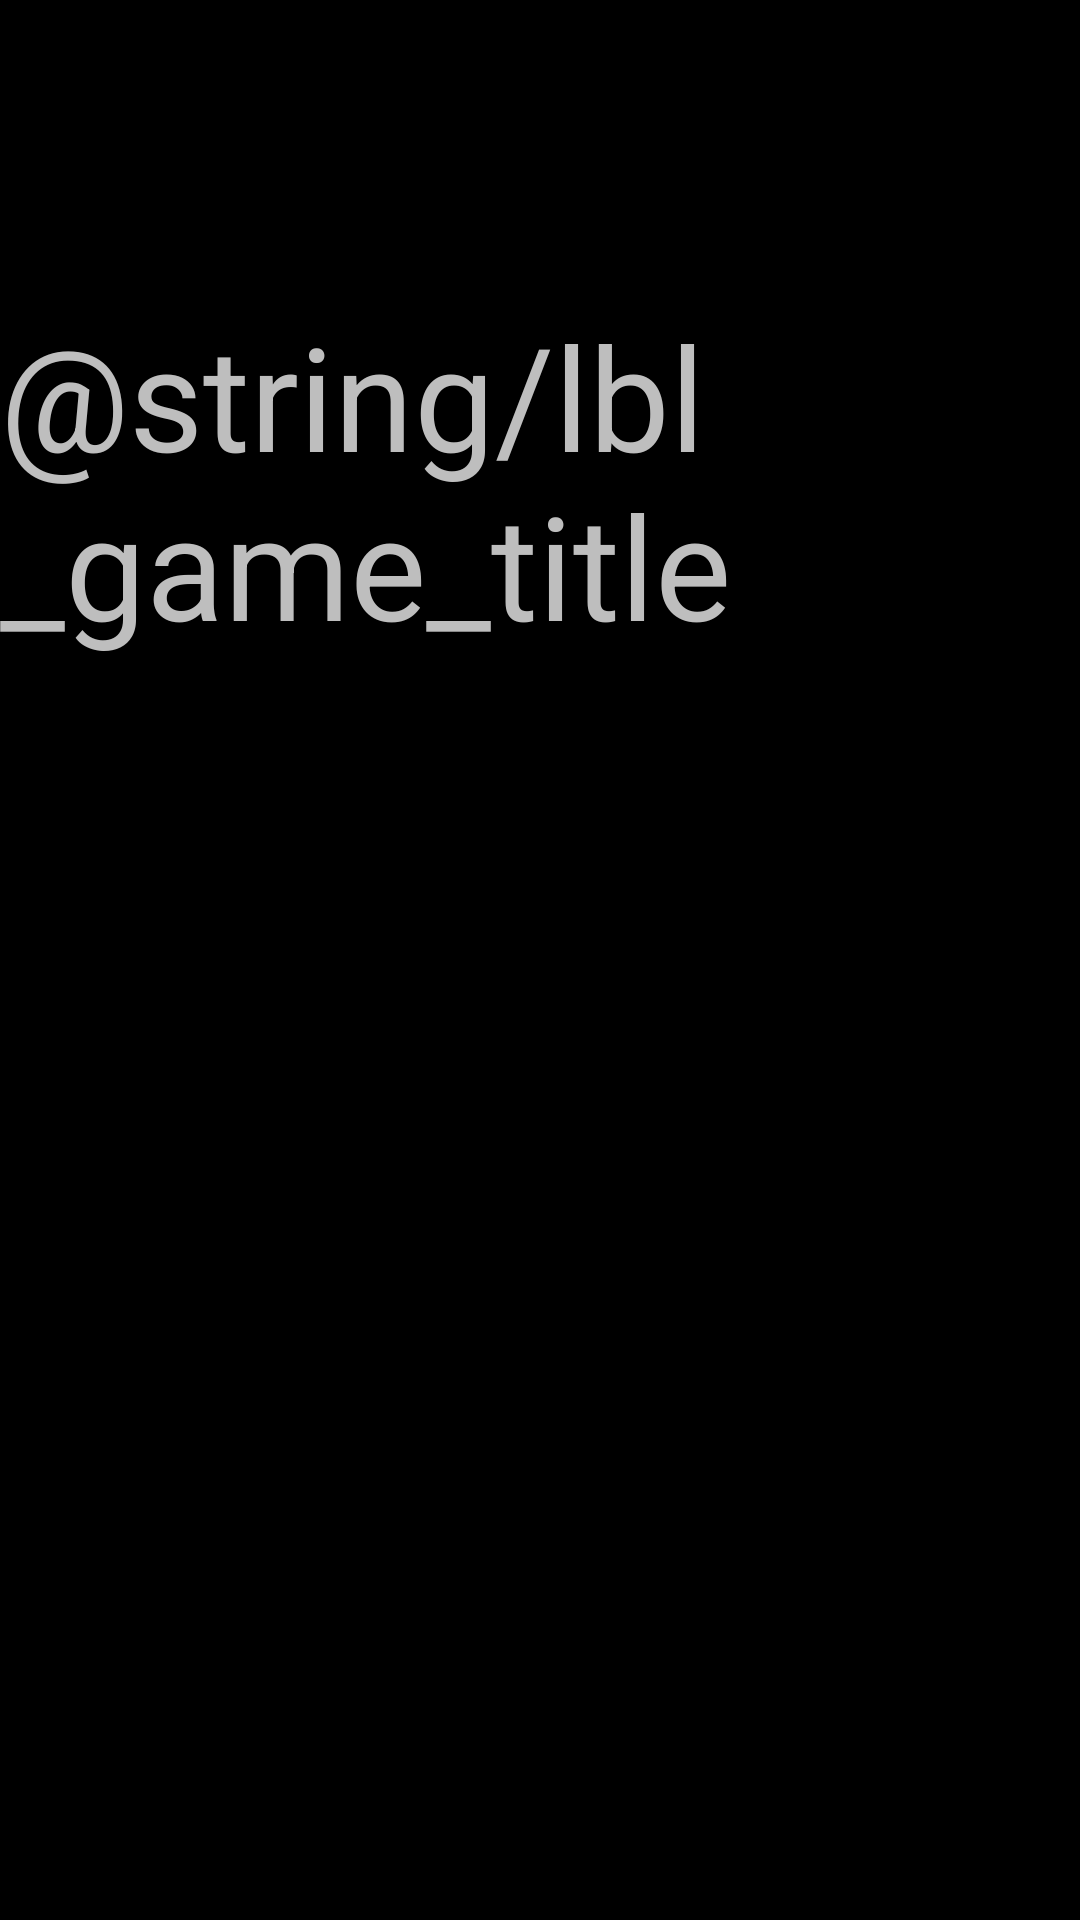

Reconstruct the res/layout file that produces this screen, plus the resources it refers to.
<!-- AndroidManifest.xml: application theme AppTheme -->
<!-- res/layout/fragment_title.xml -->
<LinearLayout xmlns:android="http://schemas.android.com/apk/res/android"
    xmlns:tools="http://schemas.android.com/tools"
    android:layout_width="match_parent"
    android:layout_height="match_parent"
    android:orientation="vertical"
    tools:context="jp.ac.it_college.std.shiritori.TitleFragment">

    <RelativeLayout
        android:id="@+id/container_top"
        android:layout_width="match_parent"
        android:layout_height="0dp"
        android:layout_weight="1" >
        <TextView
            android:id="@+id/lbl_title"
            android:layout_width="wrap_content"
            android:layout_height="wrap_content"
            android:text="@string/lbl_game_title"
            android:textSize="48sp"
            android:layout_marginTop="100dp"
            android:layout_centerInParent="true" />
    </RelativeLayout>

    <RelativeLayout
        android:id="@+id/container_bottom"
        android:layout_width="match_parent"
        android:layout_height="0dp"
        android:layout_weight="1" >
    </RelativeLayout>
</LinearLayout>
<!-- resources referenced by this layout -->
<resources>
  <style name="AppTheme" parent="android:Theme.Holo.NoActionBar">
          
      </style>
</resources>
